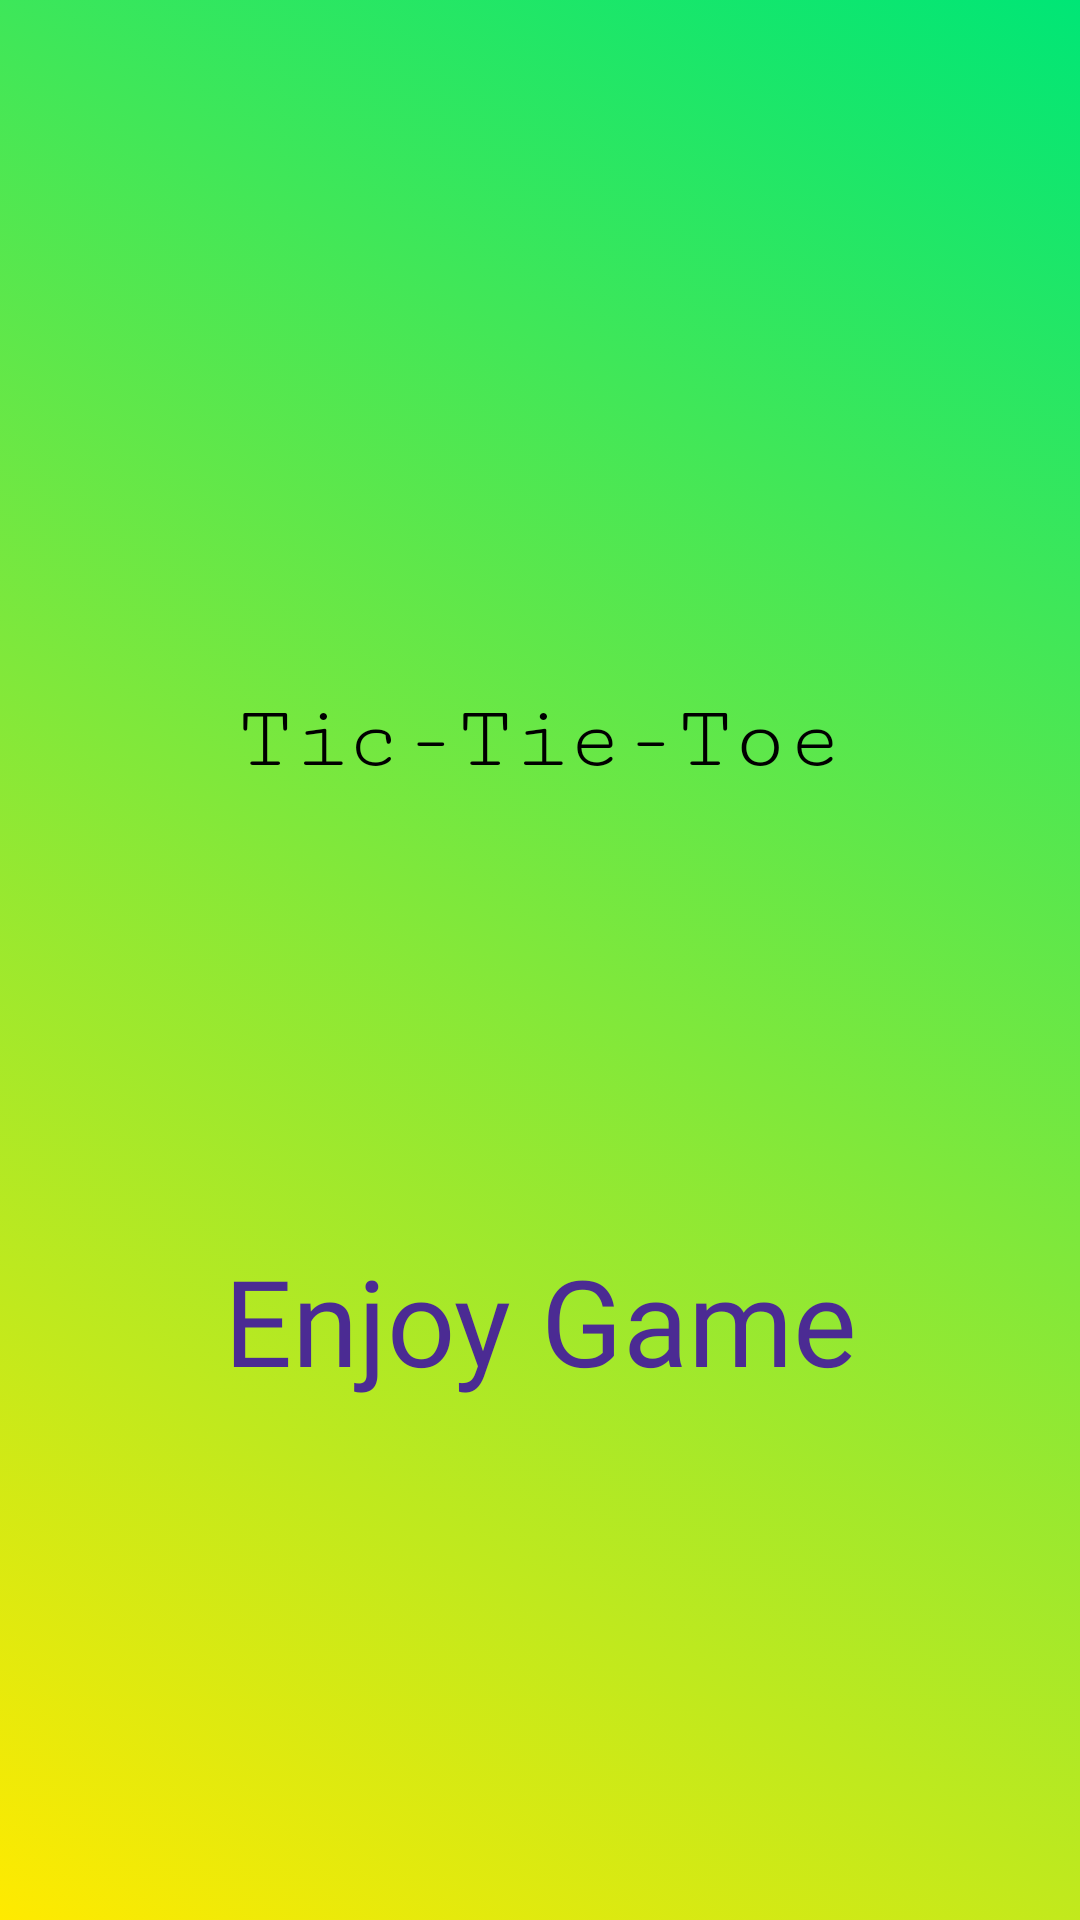

Write the Android layout XML for this screen, with the resource values it uses.
<!-- AndroidManifest.xml: application theme Theme.TICTIKTOEGAME -->
<!-- res/layout/activity_splice_screen.xml -->
<?xml version="1.0" encoding="utf-8"?>
<LinearLayout xmlns:android="http://schemas.android.com/apk/res/android"
    xmlns:app="http://schemas.android.com/apk/res-auto"
    xmlns:tools="http://schemas.android.com/tools"
    android:layout_width="match_parent"
    android:layout_height="match_parent"
    android:orientation="vertical"
    android:background="@drawable/splice_screen_background"
    tools:context=".SpliceScreen">

    <ImageView
        android:layout_width="100dp"
        android:layout_height="100dp"
        android:layout_gravity="center_horizontal"
        android:src="@drawable/imagetik"
        android:layout_marginTop="100dp"/>

    <TextView
        android:layout_width="match_parent"
        android:layout_height="wrap_content"
        android:layout_marginTop="30dp"
        android:fontFamily="serif-monospace"
        android:gravity="center_horizontal"
        android:text="Tic-Tie-Toe"
        android:textSize="30dp"
        android:textColor="#000"
        />

    <TextView
        android:layout_width="match_parent"
        android:layout_height="wrap_content"
        android:fontFamily="@font/aclonica"
        android:textSize="40dp"
        android:gravity="center_horizontal"
        android:layout_marginTop="150dp"
        android:textColor="#4B2B93"
        android:text="Enjoy Game" />


</LinearLayout>
<!-- resources referenced by this layout -->
<resources>
  <!-- drawable splice_screen_background (drawable) -->
  <?xml version="1.0" encoding="utf-8"?>
  <selector xmlns:android="http://schemas.android.com/apk/res/android">
  <item>
      <shape android:shape="rectangle">
          <gradient android:startColor="#FFEA00"
              android:endColor="#00E676"
              android:angle="45"/>
      </shape>
  </item>
  </selector>
  <style name="Theme.TICTIKTOEGAME" parent="Base.Theme.TICTIKTOEGAME" />
  <style name="Base.Theme.TICTIKTOEGAME" parent="Theme.Material3.DayNight.NoActionBar">
          
          
      </style>
</resources>
